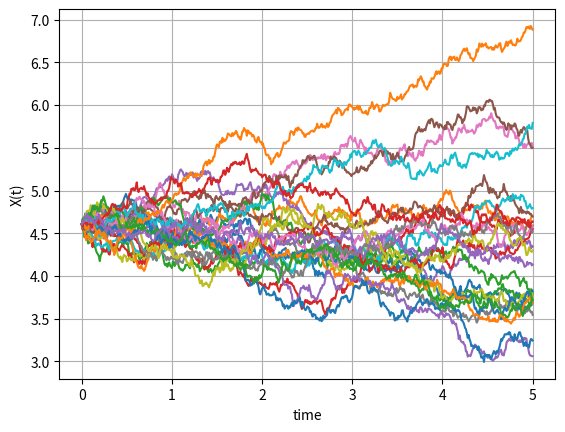
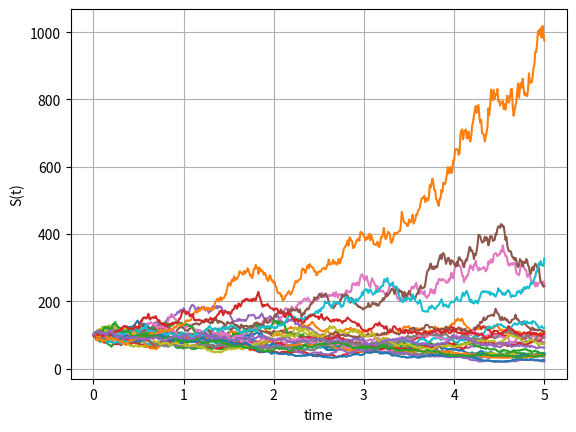
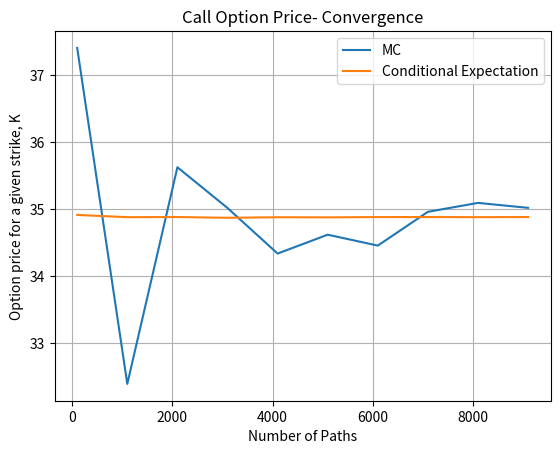

Here is the Python script that generated these plots, in order:
#%%
"""
Created on July 05  2021
Impact of conditional expectation pricing (Black-Scholes with Jump volatility)

This code is purely educational and comes from "Financial Engineering" course by L.A. Grzelak
The course is based on the book “Mathematical Modeling and Computation
in Finance: With Exercises and Python and MATLAB Computer Codes”,
by C.W. Oosterlee and L.A. Grzelak, World Scientific Publishing Europe Ltd, 2019.
[redacted]
"""
import numpy as np
import matplotlib.pyplot as plt
import enum
import scipy.stats as st

# This class defines puts and calls
class OptionType(enum.Enum):
    CALL = 1.0
    PUT = -1.0
    
def GeneratePaths(NoOfPaths,NoOfSteps,S0,T,muJ,sigmaJ,r):    
    # Create empty matrices for Poisson process and for compensated Poisson process
    X = np.zeros([NoOfPaths, NoOfSteps+1])
    S = np.zeros([NoOfPaths, NoOfSteps+1])
    time = np.zeros([NoOfSteps+1])
                
    dt = T / float(NoOfSteps)
    X[:,0] = np.log(S0)
    S[:,0] = S0
    
    Z = np.random.normal(0.0,1.0,[NoOfPaths,NoOfSteps])
    J = np.random.normal(muJ,sigmaJ,[NoOfPaths,NoOfSteps])
    for i in range(0,NoOfSteps):
        # making sure that samples from normal have mean 0 and variance 1
        if NoOfPaths > 1:
            Z[:,i] = (Z[:,i] - np.mean(Z[:,i])) / np.std(Z[:,i])
            
        X[:,i+1]  = X[:,i] + (r - 0.5*J[:,i]**2.0)*dt +J[:,i]*np.sqrt(dt)* Z[:,i]
        time[i+1] = time[i] +dt
        
    S = np.exp(X)
    paths = {"time":time,"X":X,"S":S,"J":J}
    return paths

def EUOptionPriceFromMCPaths(CP,S,K,T,r):
    # S is a vector of Monte Carlo samples at T
    if CP == OptionType.CALL:
        return np.exp(-r*T)*np.mean(np.maximum(S-K,0.0))
    elif CP == OptionType.PUT:
        return np.exp(-r*T)*np.mean(np.maximum(K-S,0.0))

def BS_Call_Put_Option_Price(CP,S_0,K,sigma,t,T,r):
    K = np.array(K).reshape([len(K),1])
    d1 = (np.log(S_0 / K) + (r + 0.5 * np.power(sigma,2.0))
    * (T-t)) / (sigma * np.sqrt(T-t))
    d2 = d1 - sigma * np.sqrt(T-t)
    if CP == OptionType.CALL:
        value = st.norm.cdf(d1) * S_0 - st.norm.cdf(d2) * K * np.exp(-r * (T-t))
    elif CP == OptionType.PUT:
        value = st.norm.cdf(-d2) * K * np.exp(-r * (T-t)) - st.norm.cdf(-d1)*S_0
    return value

def CallOption_CondExpectation(NoOfPaths,T,S0,K,J,r):
    
    # Jumps at time T
    J_i = J[:,-1]
    
    result = np.zeros([NoOfPaths])
    
    for j in range(0,NoOfPaths):
        sigma = J_i[j]
        result[j] = BS_Call_Put_Option_Price(OptionType.CALL,S0,[K],sigma,0.0,T,r)
        
    return np.mean(result)

def mainCalculation():
    NoOfPaths = 25
    NoOfSteps = 500
    T = 5
    muJ = 0.3
    sigmaJ = 0.005
    
    S0 =100
    r  =0.00
    Paths = GeneratePaths(NoOfPaths,NoOfSteps,S0, T,muJ,sigmaJ,r)
    timeGrid = Paths["time"]
    X = Paths["X"]
    S = Paths["S"]
           
    plt.figure(1)
    plt.plot(timeGrid, np.transpose(X))   
    plt.grid()
    plt.xlabel("time")
    plt.ylabel("X(t)")
    
    plt.figure(2)
    plt.plot(timeGrid, np.transpose(S))   
    plt.grid()
    plt.xlabel("time")
    plt.ylabel("S(t)")
    
    # Check the convergence for a given strike
    K = 80
    CP =OptionType.CALL
    
    NGrid = range(100,10000,1000)
    NoOfRuns = len(NGrid)
    
    resultMC = np.zeros([NoOfRuns])
    resultCondExp = np.zeros([NoOfRuns])
       
    for (i,N) in enumerate(NGrid):
            print(N)
            Paths = GeneratePaths(N,NoOfSteps,S0, T,muJ,sigmaJ,r)
            timeGrid = Paths["time"]
            S = Paths["S"]
            resultMC[i] = EUOptionPriceFromMCPaths(CP,S[:,-1],K,T,r)
            
            J = Paths["J"]

            resultCondExp[i]=CallOption_CondExpectation(N,T,S0,K,J,r)
    
    plt.figure(3)
    plt.plot(NGrid,resultMC)  
    plt.plot(NGrid,resultCondExp)
    plt.legend(['MC','Conditional Expectation'])
    plt.title('Call Option Price- Convergence')
    plt.xlabel('Number of Paths')
    plt.ylabel('Option price for a given strike, K')
    plt.grid()
                       
mainCalculation()